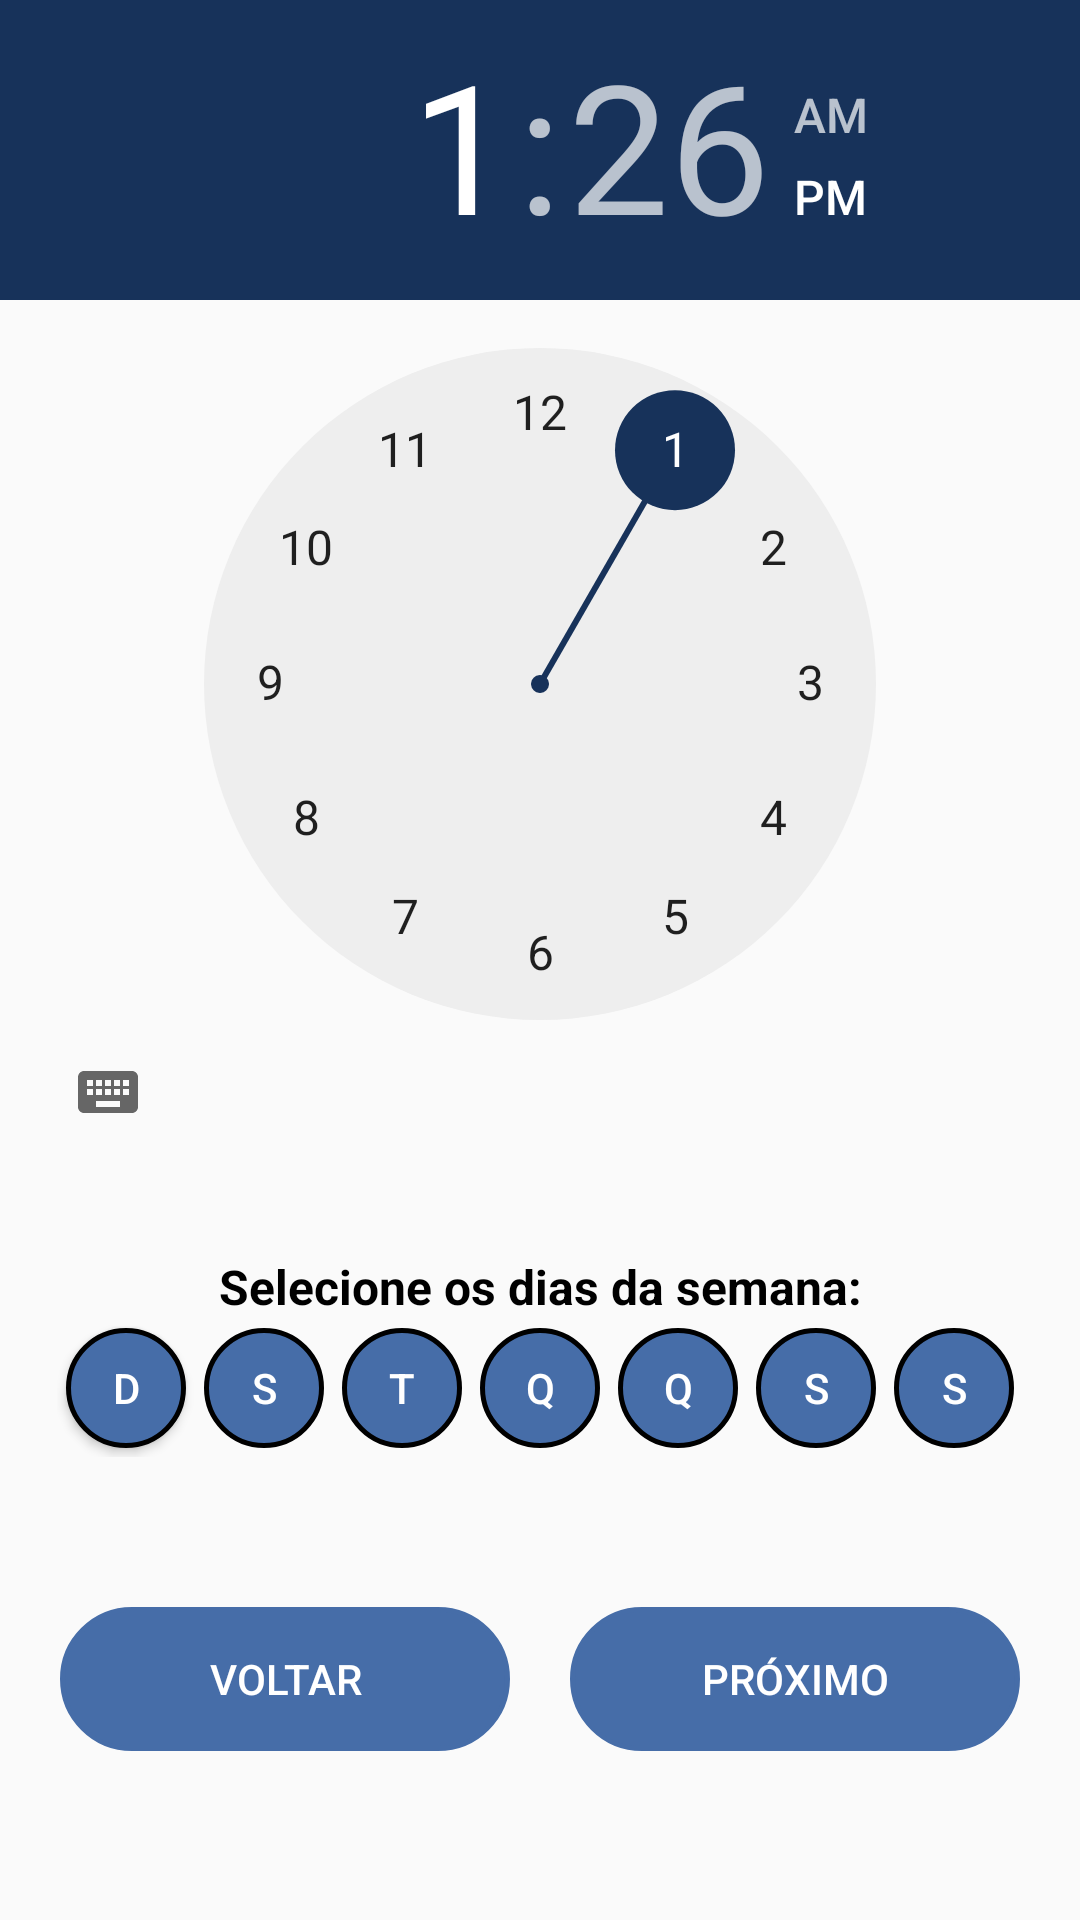

Reconstruct the res/layout file that produces this screen, plus the resources it refers to.
<!-- AndroidManifest.xml: application theme AppTheme -->
<!-- res/layout/activity_fixed_alarm.xml -->
<?xml version="1.0" encoding="utf-8"?>
<androidx.core.widget.NestedScrollView xmlns:android="http://schemas.android.com/apk/res/android"
    xmlns:app="http://schemas.android.com/apk/res-auto"
    xmlns:tools="http://schemas.android.com/tools"
    android:layout_width="match_parent"
    android:layout_height="match_parent"
    tools:context=".activity.FixedAlarmActivity">


    <androidx.constraintlayout.widget.ConstraintLayout
        android:layout_width="match_parent"
        android:layout_height="match_parent"
        android:paddingBottom="50dp">

        <TimePicker
            android:id="@+id/id_clock_schedule"
            android:layout_width="wrap_content"
            android:layout_height="wrap_content"
            app:layout_constraintEnd_toEndOf="parent"
            app:layout_constraintStart_toStartOf="parent"
            app:layout_constraintTop_toTopOf="parent" />

        <TextView
            android:id="@+id/days_of_week_text_view"
            style="@style/CadastroText"
            android:layout_width="wrap_content"
            android:layout_height="wrap_content"
            android:layout_marginTop="30dp"
            android:text="@string/days_of_week_info"
            app:layout_constraintEnd_toEndOf="parent"
            app:layout_constraintStart_toStartOf="parent"
            app:layout_constraintTop_toBottomOf="@id/id_clock_schedule" />

        <LinearLayout
            android:id="@+id/days_of_week"
            android:layout_width="wrap_content"
            android:layout_height="wrap_content"
            app:layout_constraintEnd_toEndOf="parent"
            app:layout_constraintStart_toStartOf="parent"
            app:layout_constraintTop_toBottomOf="@id/days_of_week_text_view">

            <LinearLayout
                android:layout_width="0dp"
                android:layout_height="match_parent"
                android:layout_weight="50"
                android:gravity="center_horizontal">

                <ToggleButton
                    android:id="@+id/sunday_day"
                    style="@style/Days"
                    android:background="@drawable/toggle_button_background"
                    android:textOff="@string/sunday"
                    android:textOn="@string/sunday" />

                <ToggleButton
                    android:id="@+id/monday_day"
                    style="@style/Days"
                    android:background="@drawable/toggle_button_background"
                    android:stateListAnimator="@null"
                    android:textOff="@string/monday"
                    android:textOn="@string/monday" />

                <ToggleButton
                    android:id="@+id/tuesday_day"
                    style="@style/Days"
                    android:background="@drawable/toggle_button_background"
                    android:stateListAnimator="@null"
                    android:textOff="@string/tuesday"
                    android:textOn="@string/tuesday" />

                <ToggleButton
                    android:id="@+id/wednesday_day"
                    style="@style/Days"
                    android:background="@drawable/toggle_button_background"
                    android:stateListAnimator="@null"
                    android:textOff="@string/wednesday"
                    android:textOn="@string/wednesday" />

                <ToggleButton
                    android:id="@+id/thursday_day"
                    style="@style/Days"
                    android:background="@drawable/toggle_button_background"
                    android:stateListAnimator="@null"
                    android:textOff="@string/thursday"
                    android:textOn="@string/thursday" />

                <ToggleButton
                    android:id="@+id/friday_day"
                    style="@style/Days"
                    android:background="@drawable/toggle_button_background"
                    android:stateListAnimator="@null"
                    android:textOff="@string/friday"
                    android:textOn="@string/friday" />

                <ToggleButton
                    android:id="@+id/saturday_day"
                    style="@style/Days"
                    android:background="@drawable/toggle_button_background"
                    android:stateListAnimator="@null"
                    android:textOff="@string/saturday"
                    android:textOn="@string/saturday" />
            </LinearLayout>
        </LinearLayout>

        <Button
            android:id="@+id/back_button_register_medicine"
            style="@style/MainButton"
            android:layout_marginTop="50dp"
            android:background="@drawable/custom_button_login_register"
            android:stateListAnimator="@null"
            android:text="@string/button_back_clock_interval"
            app:layout_constraintEnd_toStartOf="@id/next_button_register_medicine"
            app:layout_constraintStart_toStartOf="parent"
            app:layout_constraintTop_toBottomOf="@id/days_of_week" />

        <Button
            android:id="@+id/next_button_register_medicine"
            style="@style/MainButton"
            android:layout_marginTop="50dp"
            android:background="@drawable/custom_button_login_register"
            android:stateListAnimator="@null"
            android:text="@string/next_register_alarm"
            app:layout_constraintEnd_toEndOf="parent"
            app:layout_constraintStart_toEndOf="@id/back_button_register_medicine"
            app:layout_constraintTop_toBottomOf="@id/days_of_week" />

        <ProgressBar
            android:id="@+id/progress_bar"
            android:layout_width="wrap_content"
            android:layout_height="wrap_content"
            android:visibility="gone"
            app:layout_constraintBottom_toBottomOf="parent"
            app:layout_constraintEnd_toEndOf="parent"
            app:layout_constraintStart_toStartOf="parent"
            app:layout_constraintTop_toTopOf="parent" />
    </androidx.constraintlayout.widget.ConstraintLayout>
</androidx.core.widget.NestedScrollView>
<!-- resources referenced by this layout -->
<resources>
  <!-- drawable custom_button_login_register (drawable) -->
  <?xml version="1.0" encoding="utf-8"?>
  <shape xmlns:android="http://schemas.android.com/apk/res/android"
      android:shape="rectangle">
      <gradient android:startColor="#466DA8"
          android:endColor="#466DA8"
          android:angle="270" />
      <corners android:radius="100dp" />
      <stroke android:width="5px" android:color="#466DA8" />
  
  
  </shape>
  <!-- drawable toggle_button_background (drawable) -->
  <?xml version="1.0" encoding="utf-8"?>
  <selector xmlns:android="http://schemas.android.com/apk/res/android">
      <item android:state_checked="false">
          <shape android:shape="rectangle">
              <corners android:radius="50dp" />
              <solid android:color="@color/colorPrimary" />
              <stroke android:color="@android:color/black" android:width="5px" />
          </shape>
      </item>
      <item android:state_checked="true">
          <shape android:shape="rectangle">
              <corners android:radius="50dp" />
              <solid android:color="@color/colorPrimaryDark" />
              <stroke android:color="@android:color/black" android:width="5px" />
          </shape>
      </item>
  </selector>
  <string name="button_back_clock_interval">Voltar</string>
  <string name="days_of_week_info">Selecione os dias da semana:</string>
  <string name="friday">S</string>
  <string name="monday">S</string>
  <string name="next_register_alarm">Próximo</string>
  <string name="saturday">S</string>
  <string name="sunday">D</string>
  <string name="thursday">Q</string>
  <string name="tuesday">T</string>
  <string name="wednesday">Q</string>
  <style name="CadastroText">
          <item name="android:textSize">16sp</item>
          <item name="android:textStyle">bold</item>
          <item name="android:textColor">@android:color/black</item>
      </style>
  <style name="Days">
          <item name="android:layout_width">40dp</item>
          <item name="android:layout_height">40dp</item>
          <item name="android:textColor">@android:color/white</item>
          <item name="android:textAlignment">center</item>
          <item name="android:layout_margin">3dp</item>
      </style>
  <style name="MainButton">
          <item name="android:layout_width">150dp</item>
          <item name="android:layout_height">wrap_content</item>
          <item name="android:textColor">@android:color/white</item>
          <item name="android:textAlignment">center</item>
      </style>
  <style name="AppTheme" parent="Theme.AppCompat.Light.DarkActionBar">
          
          <item name="colorPrimary">@color/colorPrimary</item>
          <item name="colorPrimaryDark">@color/colorPrimaryDark</item>
          <item name="colorAccent">@color/colorAccent</item>
      </style>
  <color name="colorPrimary">#466DA8</color>
  <color name="colorPrimaryDark">#17325A</color>
  <color name="colorAccent">#17325A</color>
</resources>
